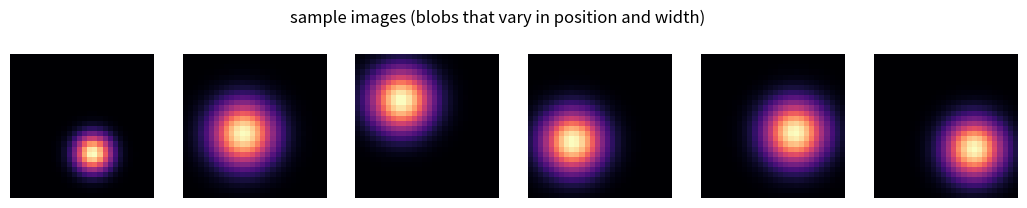
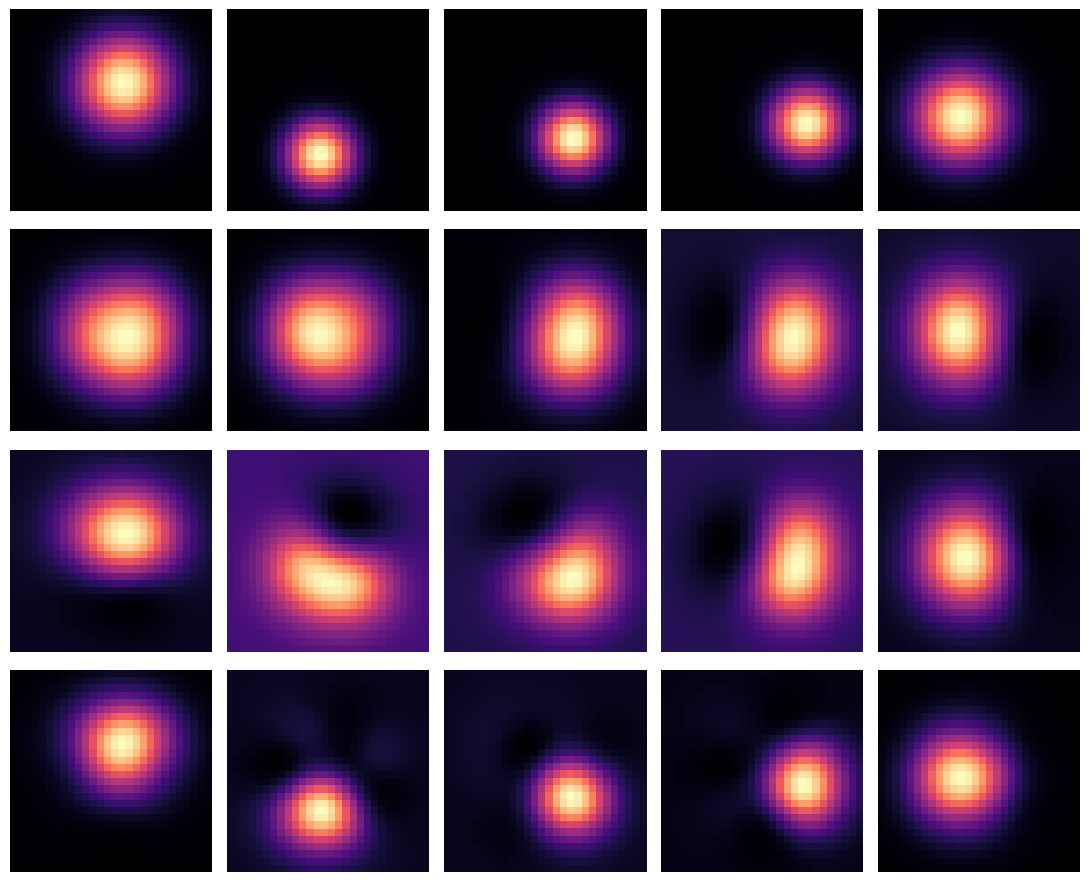
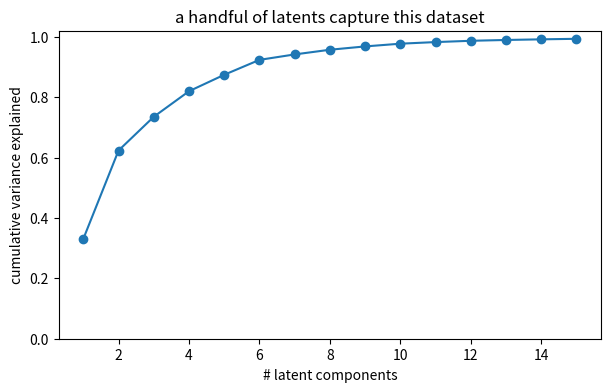
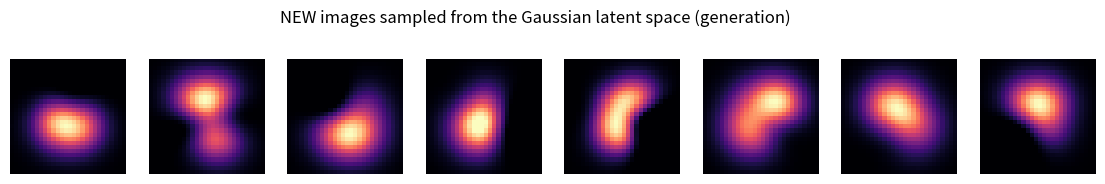
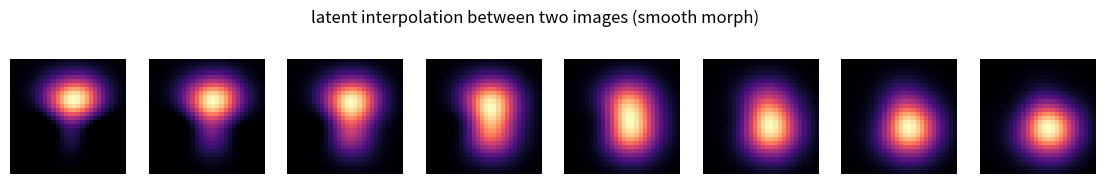
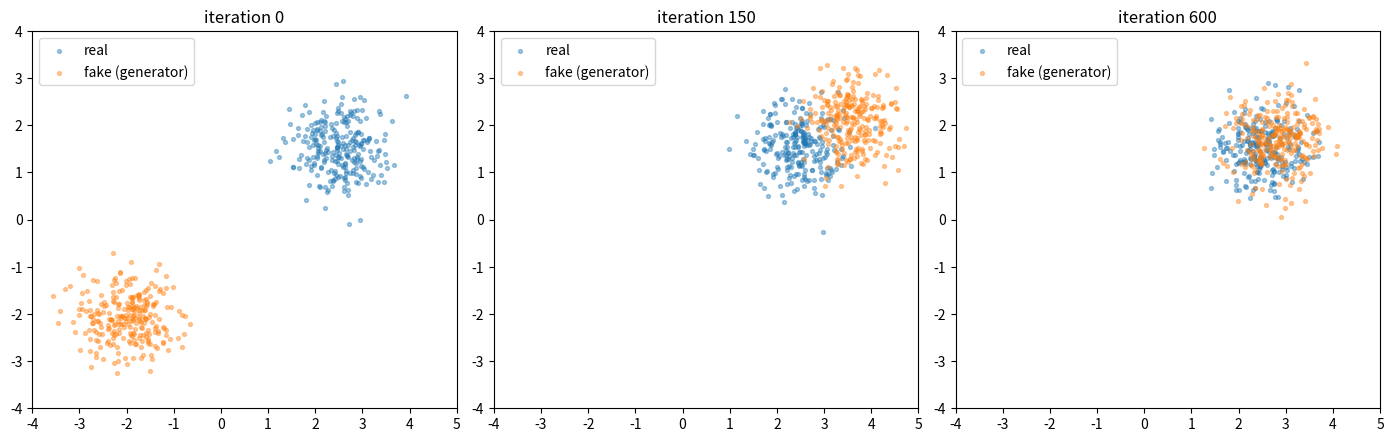

Reproduce these figures in Python, in order.
import numpy as np
import matplotlib.pyplot as plt

rng = np.random.default_rng(0)
plt.rcParams['figure.figsize'] = (10, 4)

# --- a small image dataset: soft Gaussian blobs with varying position & width ---
N = 28
def make_blob(cx, cy, s):
    yy, xx = np.mgrid[0:N, 0:N]
    return np.exp(-((xx - cx)**2 + (yy - cy)**2) / (2*s**2))

M = 300
cxs = rng.uniform(8, 20, M); cys = rng.uniform(8, 20, M); ss = rng.uniform(2.5, 5.0, M)
imgs = np.array([make_blob(cxs[i], cys[i], ss[i]) for i in range(M)])  # (M, N, N)
Xd = imgs.reshape(M, -1)                                                # (M, 784)
print('dataset:', imgs.shape, '-> vectors', Xd.shape)

fig, ax = plt.subplots(1, 6, figsize=(13, 2.4))
for j in range(6):
    ax[j].imshow(imgs[j], cmap='magma'); ax[j].axis('off')
fig.suptitle('sample images (blobs that vary in position and width)'); plt.show()

mu = Xd.mean(0)
Xc = Xd - mu
U, S, Vt = np.linalg.svd(Xc, full_matrices=False)   # PCA via SVD; rows of Vt = components

def reconstruct(k):
    Z = Xc @ Vt[:k].T          # encode: top-k latent scores  (M, k)
    return (Z @ Vt[:k]) + mu   # decode: inverse projection   (M, 784)

idxs = rng.choice(M, 5, replace=False)
rows = [('original', Xd)] + [(f'k = {k}', reconstruct(k)) for k in (1, 3, 10)]
fig, ax = plt.subplots(len(rows), 5, figsize=(11, 9))
for r, (label, data) in enumerate(rows):
    for c, i in enumerate(idxs):
        ax[r, c].imshow(data[i].reshape(N, N), cmap='magma'); ax[r, c].axis('off')
    ax[r, 0].set_ylabel(label, rotation=0, ha='right', va='center', fontsize=11)
plt.tight_layout(); plt.show()

# variance spectrum: a few components explain almost everything
var = S**2 / np.sum(S**2)
plt.figure(figsize=(7, 4))
plt.plot(np.arange(1, 16), np.cumsum(var)[:15], 'o-')
plt.xlabel('# latent components'); plt.ylabel('cumulative variance explained')
plt.ylim(0, 1.02); plt.title('a handful of latents capture this dataset'); plt.show()

k = 6
Vk = Vt[:k]                 # decoder directions (k, 784)
scores = Xc @ Vk.T          # latent codes (M, k)
sd = scores.std(0)          # per-latent spread (fit a diagonal Gaussian)

# (1) SAMPLE new latents ~ N(0, diag(sd^2)) and decode -> new images
zsamp = rng.normal(0, 1, (8, k)) * sd
gen = (zsamp @ Vk) + mu
fig, ax = plt.subplots(1, 8, figsize=(14, 2.2))
for j in range(8):
    ax[j].imshow(np.clip(gen[j].reshape(N, N), 0, 1), cmap='magma'); ax[j].axis('off')
fig.suptitle('NEW images sampled from the Gaussian latent space (generation)'); plt.show()

# (2) INTERPOLATE between two real images' latent codes
a, b = rng.choice(M, 2, replace=False)
fig, ax = plt.subplots(1, 8, figsize=(14, 2.2))
for j, t in enumerate(np.linspace(0, 1, 8)):
    z = (1 - t) * scores[a] + t * scores[b]
    img = (z @ Vk) + mu
    ax[j].imshow(np.clip(img.reshape(N, N), 0, 1), cmap='magma'); ax[j].axis('off')
fig.suptitle('latent interpolation between two images (smooth morph)'); plt.show()

def sigmoid(z):
    return 1.0 / (1.0 + np.exp(-np.clip(z, -30, 30)))

real_mean, real_sd = np.array([2.5, 1.5]), 0.5     # target distribution
g_mean, g_sd = np.array([-2.0, -2.0]), 0.5         # generator (only g_mean is trained)
w, b = rng.normal(0, 0.1, 2), 0.0                  # logistic discriminator
n = 256
snapshots = {}

for it in range(601):
    real = real_mean + real_sd * rng.standard_normal((n, 2))
    eps  = rng.standard_normal((n, 2))
    fake = g_mean + g_sd * eps
    # --- train D: ascend  E[log D(real)] + E[log(1 - D(fake))] ---
    for _ in range(2):
        pr, pf = sigmoid(real @ w + b), sigmoid(fake @ w + b)
        w += 0.05 * (real.T @ (1 - pr) - fake.T @ pf) / n
        b += 0.05 * ((1 - pr).sum() - pf.sum()) / n
    # --- train G: descend -E[log D(fake)] in g_mean (non-saturating) ---
    pf = sigmoid(fake @ w + b)
    g_mean = g_mean - 0.1 * ((pf - 1)[:, None] * w).mean(0)
    if it in (0, 150, 600):
        snapshots[it] = (real.copy(), fake.copy())

fig, ax = plt.subplots(1, 3, figsize=(14, 4.6))
for a_, it in zip(ax, sorted(snapshots)):
    r, f = snapshots[it]
    a_.scatter(r[:, 0], r[:, 1], s=8, alpha=0.4, label='real')
    a_.scatter(f[:, 0], f[:, 1], s=8, alpha=0.4, label='fake (generator)')
    a_.set_title(f'iteration {it}'); a_.legend(); a_.set_aspect('equal')
    a_.set_xlim(-4, 5); a_.set_ylim(-4, 4)
plt.tight_layout(); plt.show()
print('the fake cloud drifts from (-2,-2) toward the real distribution at (2.5,1.5).')
